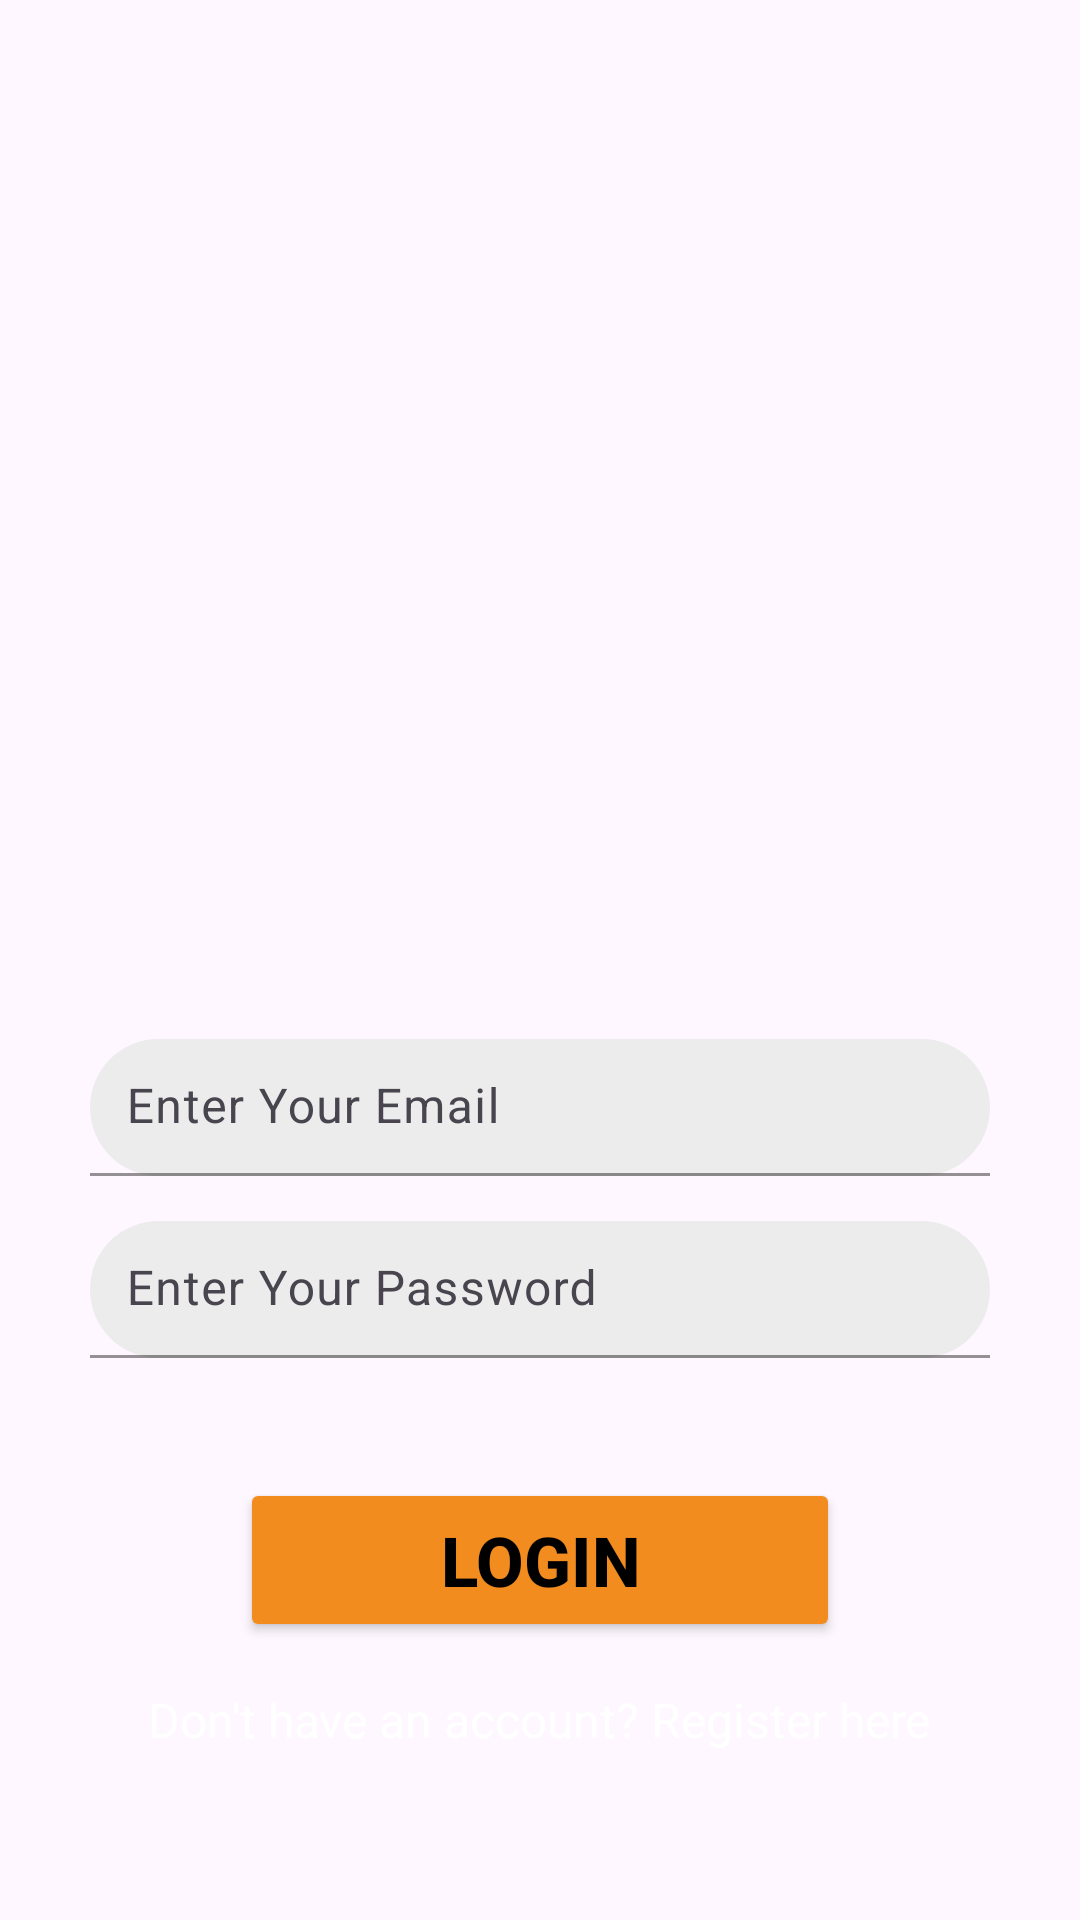

Produce the Android XML layout that renders to this screen, including the resource entries it uses.
<!-- AndroidManifest.xml: application theme Theme.Marinetrack -->
<!-- res/layout/activity_loginpage.xml -->
<androidx.constraintlayout.widget.ConstraintLayout
    xmlns:android="http://schemas.android.com/apk/res/android"
    xmlns:app="http://schemas.android.com/apk/res-auto"
    xmlns:tools="http://schemas.android.com/tools"
    android:layout_width="match_parent"
    android:layout_height="match_parent"
    android:background="@drawable/background_image"
    tools:ignore="MissingClass">

    <LinearLayout
        android:layout_width="match_parent"
        android:layout_height="wrap_content"
        android:orientation="vertical"
        android:gravity="center"
        android:padding="30dp"
        app:layout_constraintTop_toTopOf="parent"
        app:layout_constraintBottom_toBottomOf="parent"
        app:layout_constraintStart_toStartOf="parent"
        app:layout_constraintEnd_toEndOf="parent">

        <ImageView
            android:id="@+id/imageView2"
            android:layout_width="250dp"
            android:layout_height="250dp"
            android:layout_marginBottom="40dp"
            android:contentDescription="App Logo"
            android:scaleType="centerCrop"
            android:src="@drawable/logo"
            android:clipToOutline="true" />

        <com.google.android.material.textfield.TextInputLayout
            android:layout_width="match_parent"
            android:layout_height="wrap_content"
            android:hint="Enter Your Email"
            app:boxBackgroundMode="filled"
            app:boxStrokeColor="@android:color/transparent"
            app:boxBackgroundColor="#ECECEC"
            android:layout_marginBottom="15dp"
            app:boxCornerRadiusTopStart="30dp"
            app:boxCornerRadiusTopEnd="30dp"
            app:boxCornerRadiusBottomStart="30dp"
            app:boxCornerRadiusBottomEnd="30dp">

            <com.google.android.material.textfield.TextInputEditText
                android:id="@+id/editTextTextEmail"
                android:layout_width="match_parent"
                android:layout_height="wrap_content"
                android:inputType="textEmailAddress"
                android:textColor="@android:color/black"
                android:textColorHint="#808080"
                android:textSize="16sp"
                android:padding="12dp" />
        </com.google.android.material.textfield.TextInputLayout>

        <com.google.android.material.textfield.TextInputLayout
            android:layout_width="match_parent"
            android:layout_height="wrap_content"
            android:hint="Enter Your Password"
            app:boxBackgroundMode="filled"
            app:boxStrokeColor="@android:color/transparent"
            app:boxBackgroundColor="#ECECEC"
            android:layout_marginBottom="30dp"
            app:boxCornerRadiusTopStart="30dp"
            app:boxCornerRadiusTopEnd="30dp"
            app:boxCornerRadiusBottomStart="30dp"
            app:boxCornerRadiusBottomEnd="30dp">

            <com.google.android.material.textfield.TextInputEditText
                android:id="@+id/editTextTextPassword"
                android:layout_width="match_parent"
                android:layout_height="wrap_content"
                android:inputType="textPassword"
                android:textColor="@android:color/black"
                android:textColorHint="#808080"
                android:textSize="16sp"
                android:padding="12dp" />
        </com.google.android.material.textfield.TextInputLayout>

        <Button
            android:id="@+id/buttonLogin"
            android:layout_width="200dp"
            android:layout_height="wrap_content"
            android:text="Login"
            android:textColor="@android:color/black"
            app:backgroundTint="#F28C1F"
            android:textStyle="bold"
            android:textSize="23sp"
            android:padding="12dp"
            android:layout_marginTop="10dp" />

        <TextView
            android:id="@+id/textViewRegister"
            android:layout_width="wrap_content"
            android:layout_height="wrap_content"
            android:text="Don't have an account? Register here"
            android:textColor="@android:color/white"
            android:textSize="16sp"
            android:layout_marginTop="15dp"
            android:autoLink="web"
            android:linksClickable="true"
            android:clickable="true"
            android:focusable="true" />
    </LinearLayout>
</androidx.constraintlayout.widget.ConstraintLayout>
<!-- resources referenced by this layout -->
<resources>
  <style name="Theme.Marinetrack" parent="Base.Theme.Marinetrack" />
  <style name="Base.Theme.Marinetrack" parent="Theme.Material3.DayNight.NoActionBar">
          
          
      </style>
</resources>
